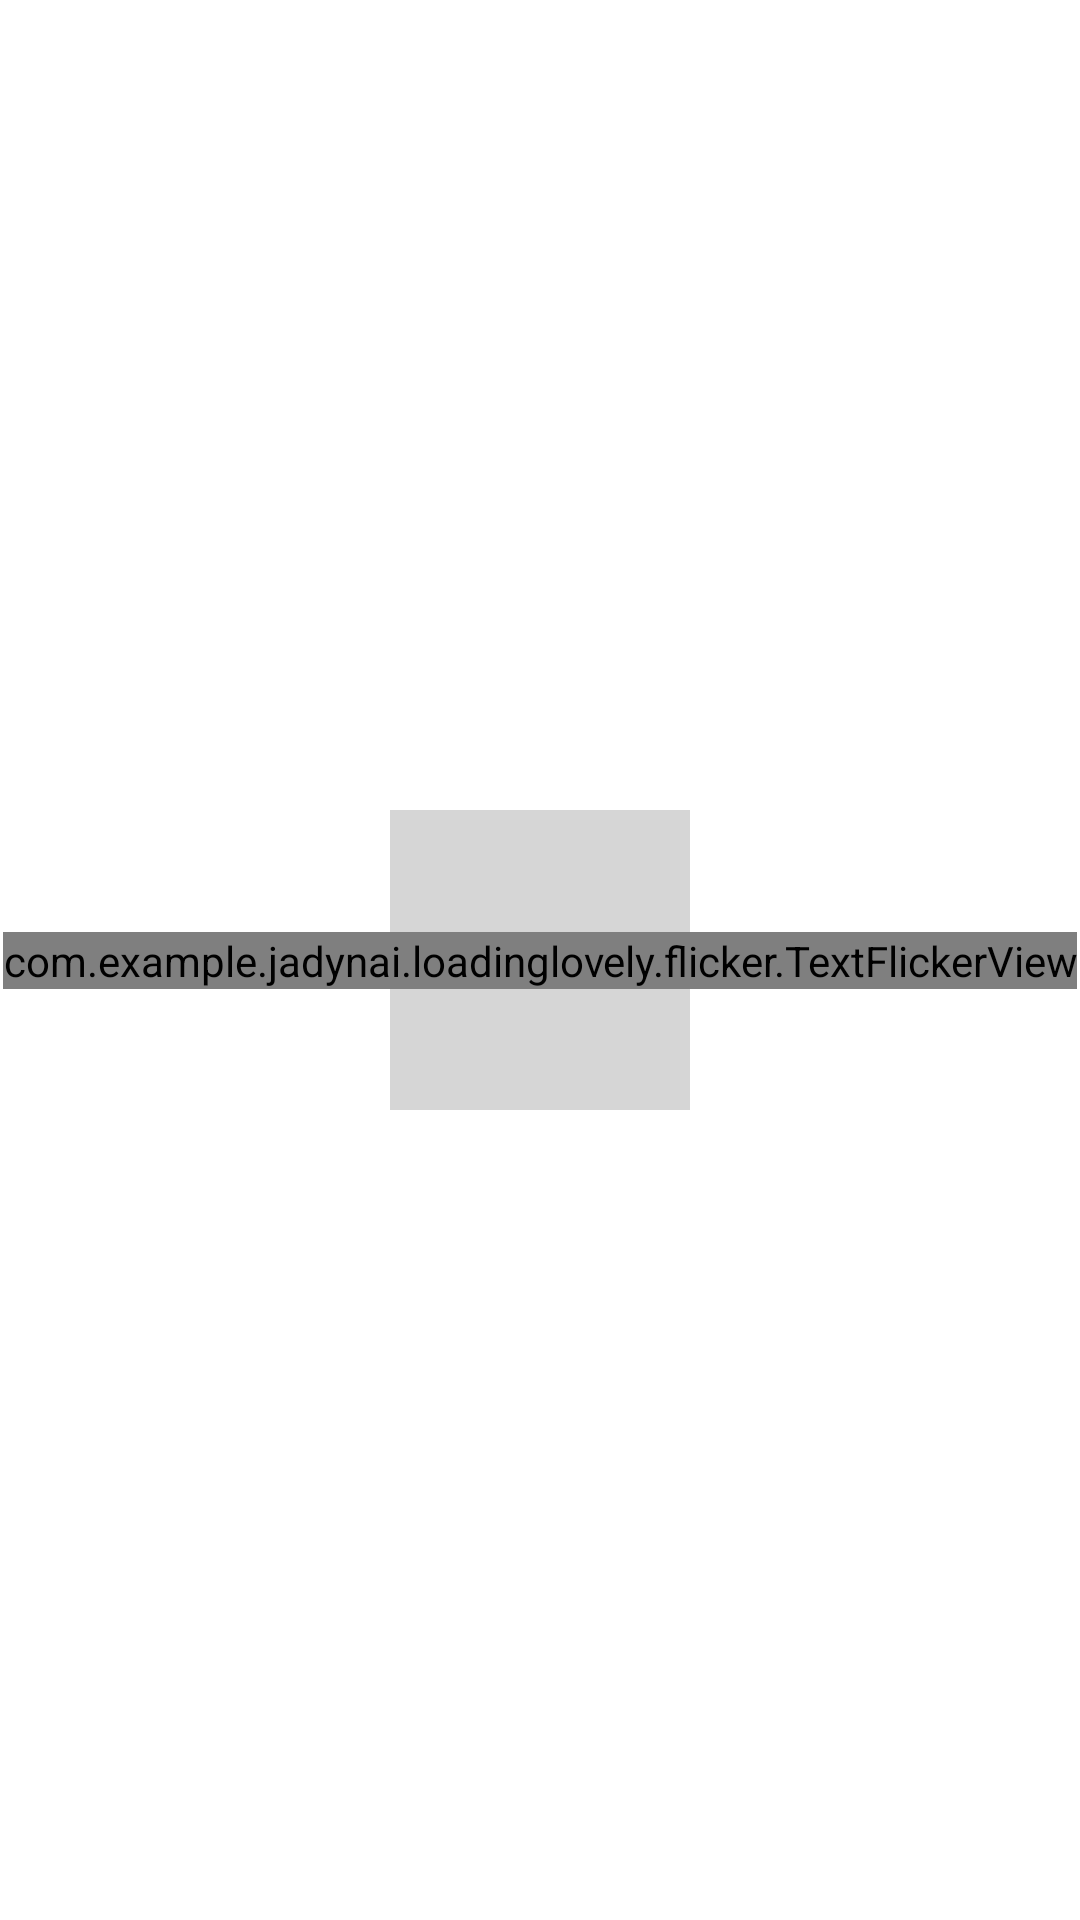

This screen was rendered from an Android layout file. Write that file and the resources it references.
<!-- AndroidManifest.xml: application theme AppTheme -->
<!-- res/layout/activity_text_flicker.xml -->
<?xml version="1.0" encoding="utf-8"?>
<android.support.constraint.ConstraintLayout
    xmlns:android="http://schemas.android.com/apk/res/android"
    xmlns:app="http://schemas.android.com/apk/res-auto"
    xmlns:tools="http://schemas.android.com/tools"
    android:layout_width="match_parent"
    android:layout_height="match_parent"
    tools:context="com.example.jadynai.loadinglovely.flicker.TextFlickerActivity">


    <View
        android:layout_width="100dp"
        android:layout_height="100dp"
        android:background="#33333333"
        app:layout_constraintBottom_toBottomOf="parent"
        app:layout_constraintLeft_toLeftOf="parent"
        app:layout_constraintRight_toRightOf="parent"
        app:layout_constraintTop_toTopOf="parent"
        />


    <com.example.jadynai.loadinglovely.flicker.TextFlickerView
        android:id="@+id/flicker_tv"
        android:layout_width="wrap_content"
        android:layout_height="wrap_content"
        android:text="跳过哈哈哈"
        android:textColor="#333333"
        android:textSize="15sp"
        app:layout_constraintBottom_toBottomOf="parent"
        app:layout_constraintLeft_toLeftOf="parent"
        app:layout_constraintRight_toRightOf="parent"
        app:layout_constraintTop_toTopOf="parent"
        />

</android.support.constraint.ConstraintLayout>
<!-- resources referenced by this layout -->
<resources>

</resources>
